3-way image classification set "Dog_heart" from GitHub (Venkatalakshmikottapalli/Dog_heart_disease_classification_using_CNN); label vocabulary: large heart, normal heart, small heart.

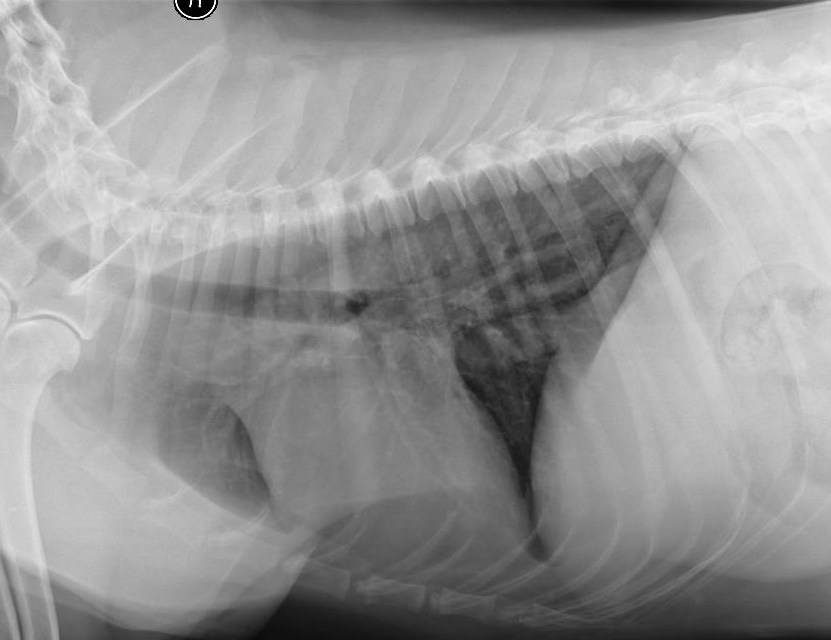
Label: normal heart

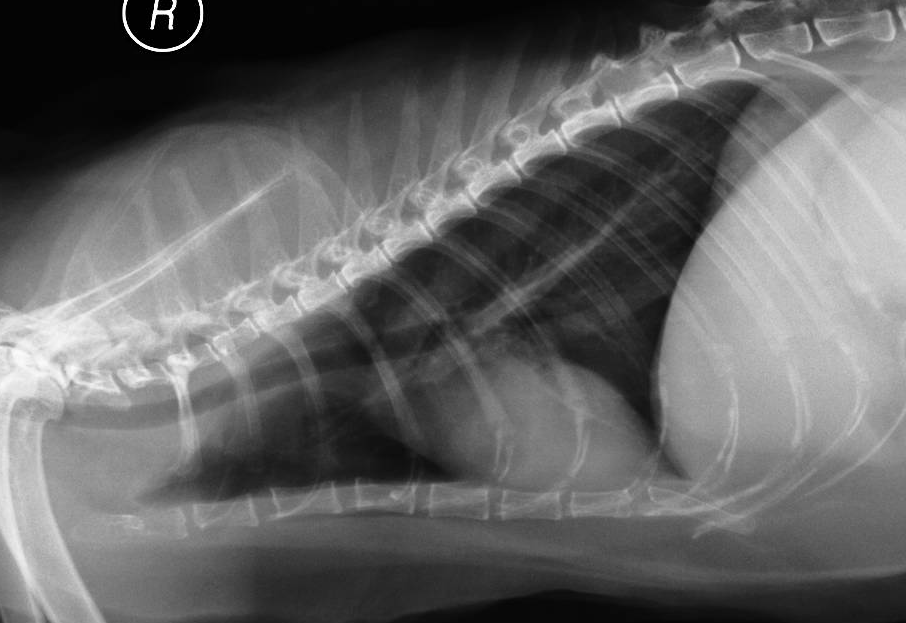
Label: small heart

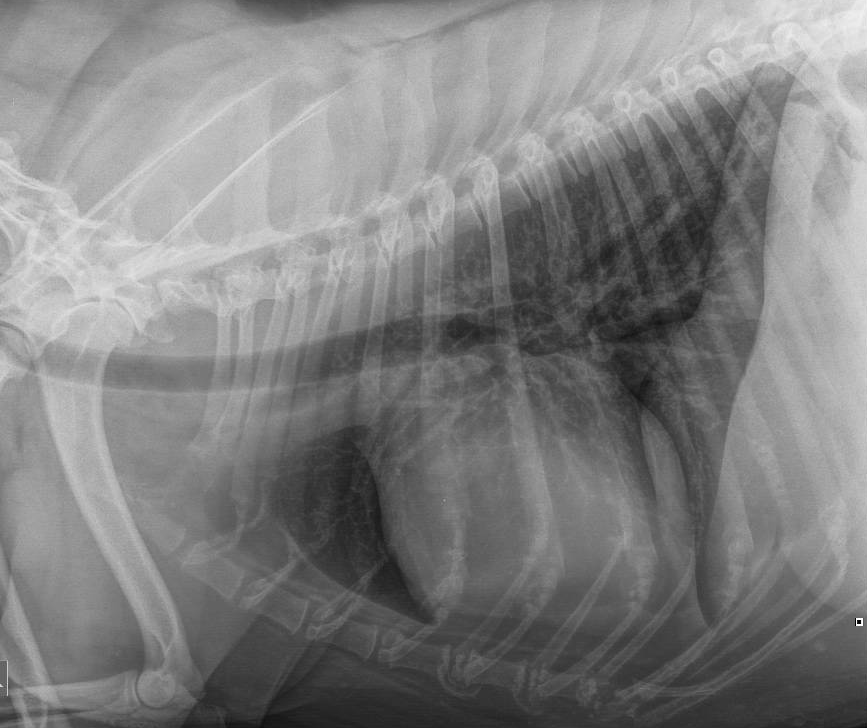
Label: large heart

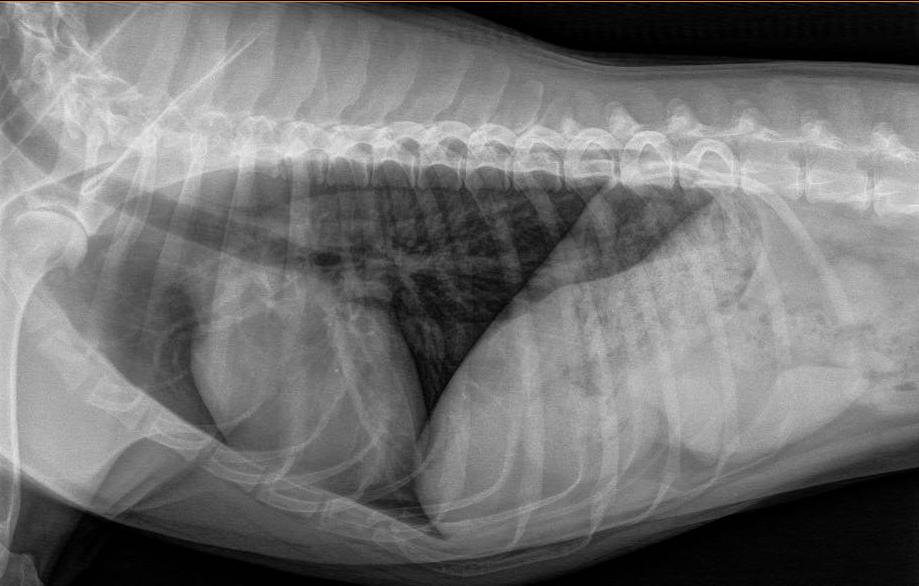
Label: normal heart

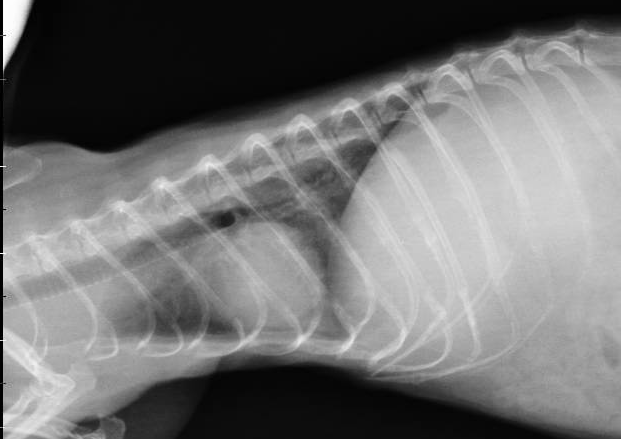
Label: small heart

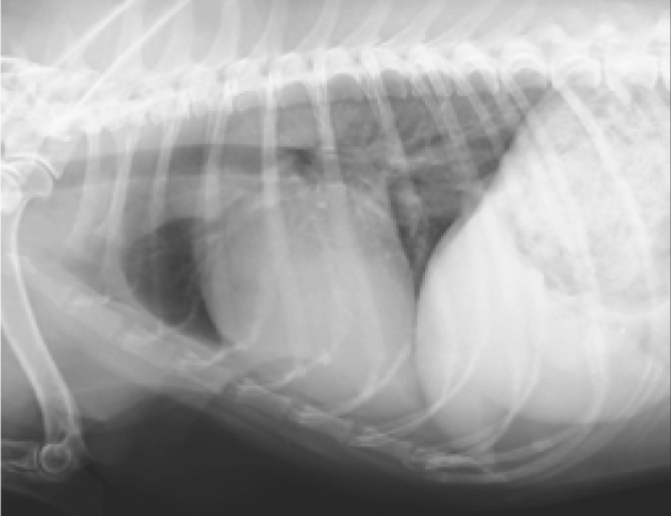
Label: large heart
